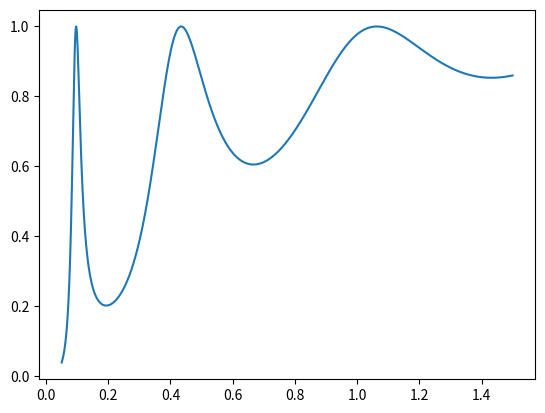

Reproduce this figure in Python.
import numpy as np
import math as mt
import cmath
import matplotlib.pyplot as plt
import pylab

# constants
angstrom = 10**(-10) # m
eV = 1.602 * 10**(-19) # J
hbar = 1.0546 * 10**(-34) # J
#hbar = 6.582 * 10**(-16) # eV*s
q = 1.602 * 10**(-19) # electron charge
me = 9.109 * 10**(-31)


# class representing barrier
class Barrier():
    def __init__(self, width, height, divisions, m_effective):
        self.width = width
        self.height = height
        self.div = divisions
        self.mass = m_effective


# class representing the well
class Well():
    def __init__(self, width, height, divisions, m_effective):
        self.width = width
        self.height = height
        self.div = divisions
        self.mass = m_effective



def wave_vector(m_effective, E, V):
    if E > V:
        return complex(mt.sqrt(2*m_effective*abs(E-V))/hbar, 0)
    elif E < V:
        return complex(0, mt.sqrt(2*m_effective*abs(E-V))/hbar)


class Matrix2():
    def __init__(self):
        # creating a 2x2 matrix with zeros as all the entries
        self.M = np.complex64(np.zeros((2, 2)))

    # method for creating propagation matrix in a system with constant effective mass
    def mat_prop(self, k_i, d):
        self.k_i = k_i
        self.d = d
        # assigning values to the matrix elements
        self.M[0, 0] = cmath.exp(complex(0, -1) * complex(self.d, 0) * self.k_i)
        self.M[1, 1] = cmath.exp(complex(0, 1) * complex(self.d, 0) * self.k_i)
        return self.M


    # method for creating discontinuity matrix which takes into account the effective masses in the two regions
    def mat_disc_effective(self, k_i, k_f, m_i_effective, m_f_effective):
        self.k_i = k_i
        self.k_f = k_f
        self.m_i_effective = m_i_effective
        self.m_f_effective = m_f_effective
        self.rho = self.m_i_effective / self.m_f_effective * self.k_f / self.k_i
        # assigning values to the matrix elements
        self.M[0, 0] = 1. / 2. * (1 + self.rho)
        self.M[0, 1] = 1. / 2. * (1 - self.rho)
        self.M[1, 0] = 1. / 2. * (1 - self.rho)
        self.M[1, 1] = 1. / 2. * (1 + self.rho)
        return self.M

    # method that returns M as a complex matrix
    def get_matrix(self):
        return self.M


# function that finds the whole transmission coefficient
def find_T(energy, pot_diff, system, m_i, m_f):
    # TODO: figure out how to represent non-zero applied voltage
    # wave vector before entering the first barrier, using the effective mass specified in the arguments
    k_i = wave_vector(m_i, energy, pot_diff)
    # wave vector in the first barrier
    k_1 = wave_vector(system[0].mass, energy,
                      pot_diff + system[0].height)
    # creating the discontinuity matrix between emitter and first barrier
    M_disc1 = Matrix2()
    mat_disc1 = M_disc1.mat_disc_effective(k_i, k_1, m_i, system[0].mass)
    # creating the system matrix and assigning the first discontinuity matrix to it
    sys_mat = mat_disc1

    # looping over rest of the system
    for n in range(len(system)):
        # making the propagation matrix
        k_prop = wave_vector(system[n].mass, energy,
                             pot_diff + system[n].height)
        M_prop = Matrix2()
        mat_prop = M_prop.mat_prop(k_prop, system[n].width)
        # adding this matrix to the system matrix
        sys_mat = np.dot(sys_mat, mat_prop)

        # stop after the propagation matrix for the last system element is done. Need to add final discontinuity matrix "manually"
        if n == len(system) - 1:
            break

        # wave number for the next item, needed for discontinuity matrix
        k_a = k_prop
        k_b = wave_vector(system[n + 1].mass, energy,
                          pot_diff + system[n + 1].height)
        M_disc = Matrix2()
        mat_disc = M_disc.mat_disc_effective(k_a, k_b, system[n].mass, system[n+1].mass)
        #mat_disc = M_disc.mat_disc_effective(k_a, k_b)

        # multiplying into the system matrix
        sys_mat = np.dot(sys_mat, mat_disc)

    # the wave vector in the last barrier
    k_f_bar = wave_vector(system[len(system) - 1].mass, energy,
                          pot_diff + system[
                              len(system) - 1].height)
    # wave vector on the right of the barrier-tunnel system
    k_r = wave_vector(m_f, energy, pot_diff)
    # discontinuity matrix connecting the last barrier and the region on the right of the barrier
    M_disc_f = Matrix2()
    mat_disc_f = M_disc_f.mat_disc_effective(k_f_bar, k_r, system[
        len(system) - 1].mass, m_f)

    # multiplying M_disc_f into the system matrix
    sys_mat = np.dot(sys_mat, mat_disc_f)

    # transmission coefficient from the system matrix
    T = 1 / ((abs(sys_mat[0, 0])) ** 2)
    return T

# wells and barriers
b1_1 = Barrier(10 * angstrom, 0.5 * eV, 5, 0.067 * me)
w1_1 = Well(50 * angstrom, 0.0, 5, 0.067 * me)
b1_2 = Barrier(10 * angstrom, 0.5 * eV, 5, 0.067 * me)

# w1_2=Well(50*angstrom, 0.0, 5, 0.067*me)
# b1_3=Barrier(20*angstrom, 0.5*eV, 5, 0.067*me)
# array for the system
system1 = [b1_1, w1_1, b1_2]

e1_array = np.arange(0.05, 1.5, 5.5 * 10 ** (-4))
# print(e_array)
T1_array = []
for e in e1_array:
    T = find_T(e * eV, 0.0, system1, 0.067 * me, 0.067 * me)
    T1_array.append(T)
print (find_T(0.08*eV, 0, system1, 0.067*me, 0.067*me))

# print (T_array)
plt.plot(e1_array, T1_array)
# plt.yscale('log')
plt.show()

